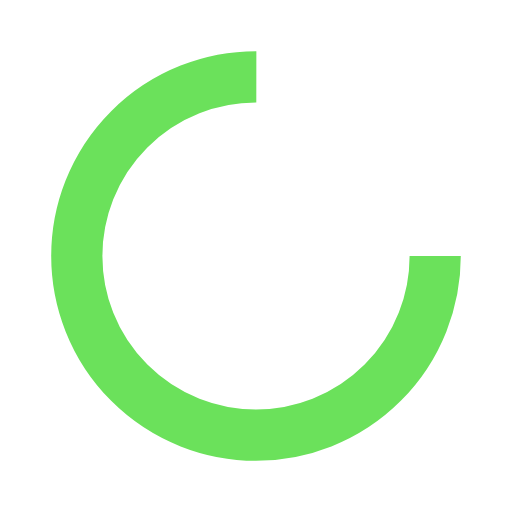
t = 0.00 s
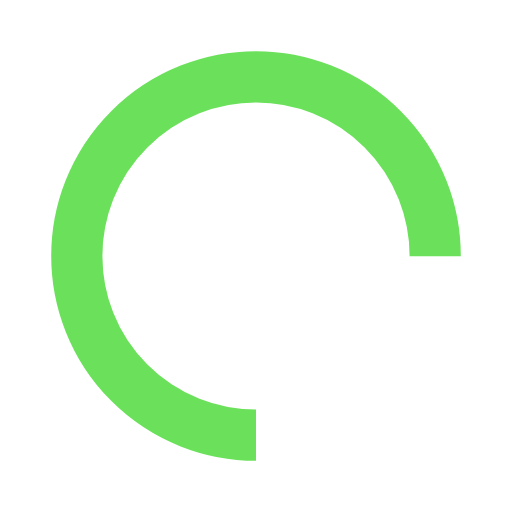
t = 0.25 s
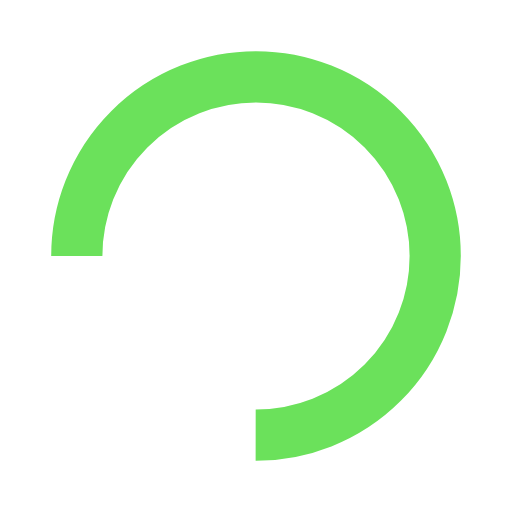
t = 0.50 s
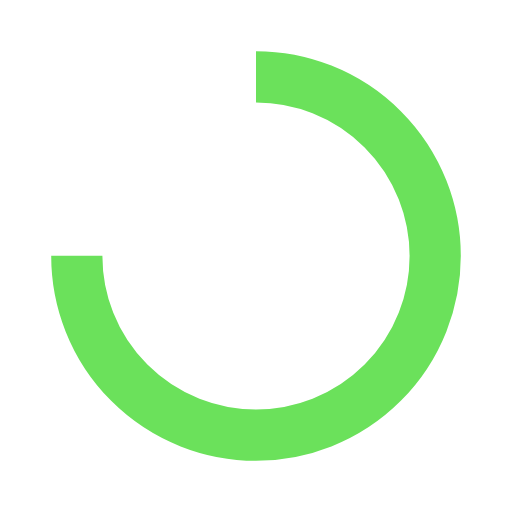
t = 0.75 s

The animated SVG that drew these frames (rendered in a browser with its animation timeline set to each time). Animation: 1 SMIL element (animateTransform=1); one cycle of 1.00 s, repeats indefinitely.

<svg xmlns="http://www.w3.org/2000/svg" viewBox="0 0 100 100" preserveAspectRatio="xMidYMid" width="200" height="200" style="shape-rendering: auto; display: block; background: transparent;" xmlns:xlink="http://www.w3.org/1999/xlink"><g><circle stroke-dasharray="164.93361431346415 56.97787143782138" r="35" stroke-width="10" stroke="#6be15b" fill="none" cy="50" cx="50">
  <animateTransform keyTimes="0;1" values="0 50 50;360 50 50" dur="1s" repeatCount="indefinite" type="rotate" attributeName="transform"></animateTransform>
</circle><g></g></g><!-- [ldio] generated by https://loading.io --></svg>